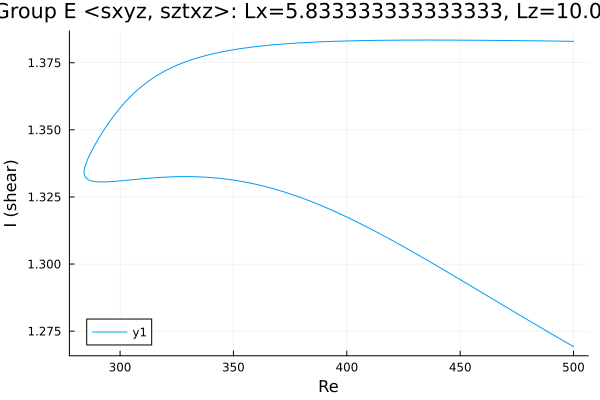

Data behind this chart, as committed beside it:
Re, shear
500.0, 1.383
498.8, 1.383
497.3, 1.383
495.9, 1.383
494.5, 1.383
493.1, 1.383
491.7, 1.383
490.3, 1.383
488.9, 1.383
487.4, 1.383
486, 1.383
484.6, 1.383
483.2, 1.383
481.8, 1.383
480.4, 1.383
479, 1.383
477.5, 1.383
476.1, 1.383
474.7, 1.383
473.3, 1.383
471.9, 1.383
470.5, 1.383
469.1, 1.383
467.6, 1.383
466.2, 1.383
464.8, 1.383
463.4, 1.383
462, 1.383
460.6, 1.383
459.2, 1.383
457.7, 1.383
456.3, 1.383
454.9, 1.383
453.5, 1.383
452.1, 1.383
450.7, 1.383
449.3, 1.383
447.8, 1.383
446.4, 1.383
445, 1.383
443.6, 1.383
442.2, 1.383
440.8, 1.383
439.4, 1.383
437.9, 1.383
436.5, 1.383
435.1, 1.383
433.7, 1.383
432.3, 1.383
430.9, 1.383
429.5, 1.383
428, 1.383
426.6, 1.383
425.2, 1.383
423.8, 1.383
422.4, 1.383
421, 1.383
419.6, 1.383
418.1, 1.383
416.7, 1.383
... 312 more rows
